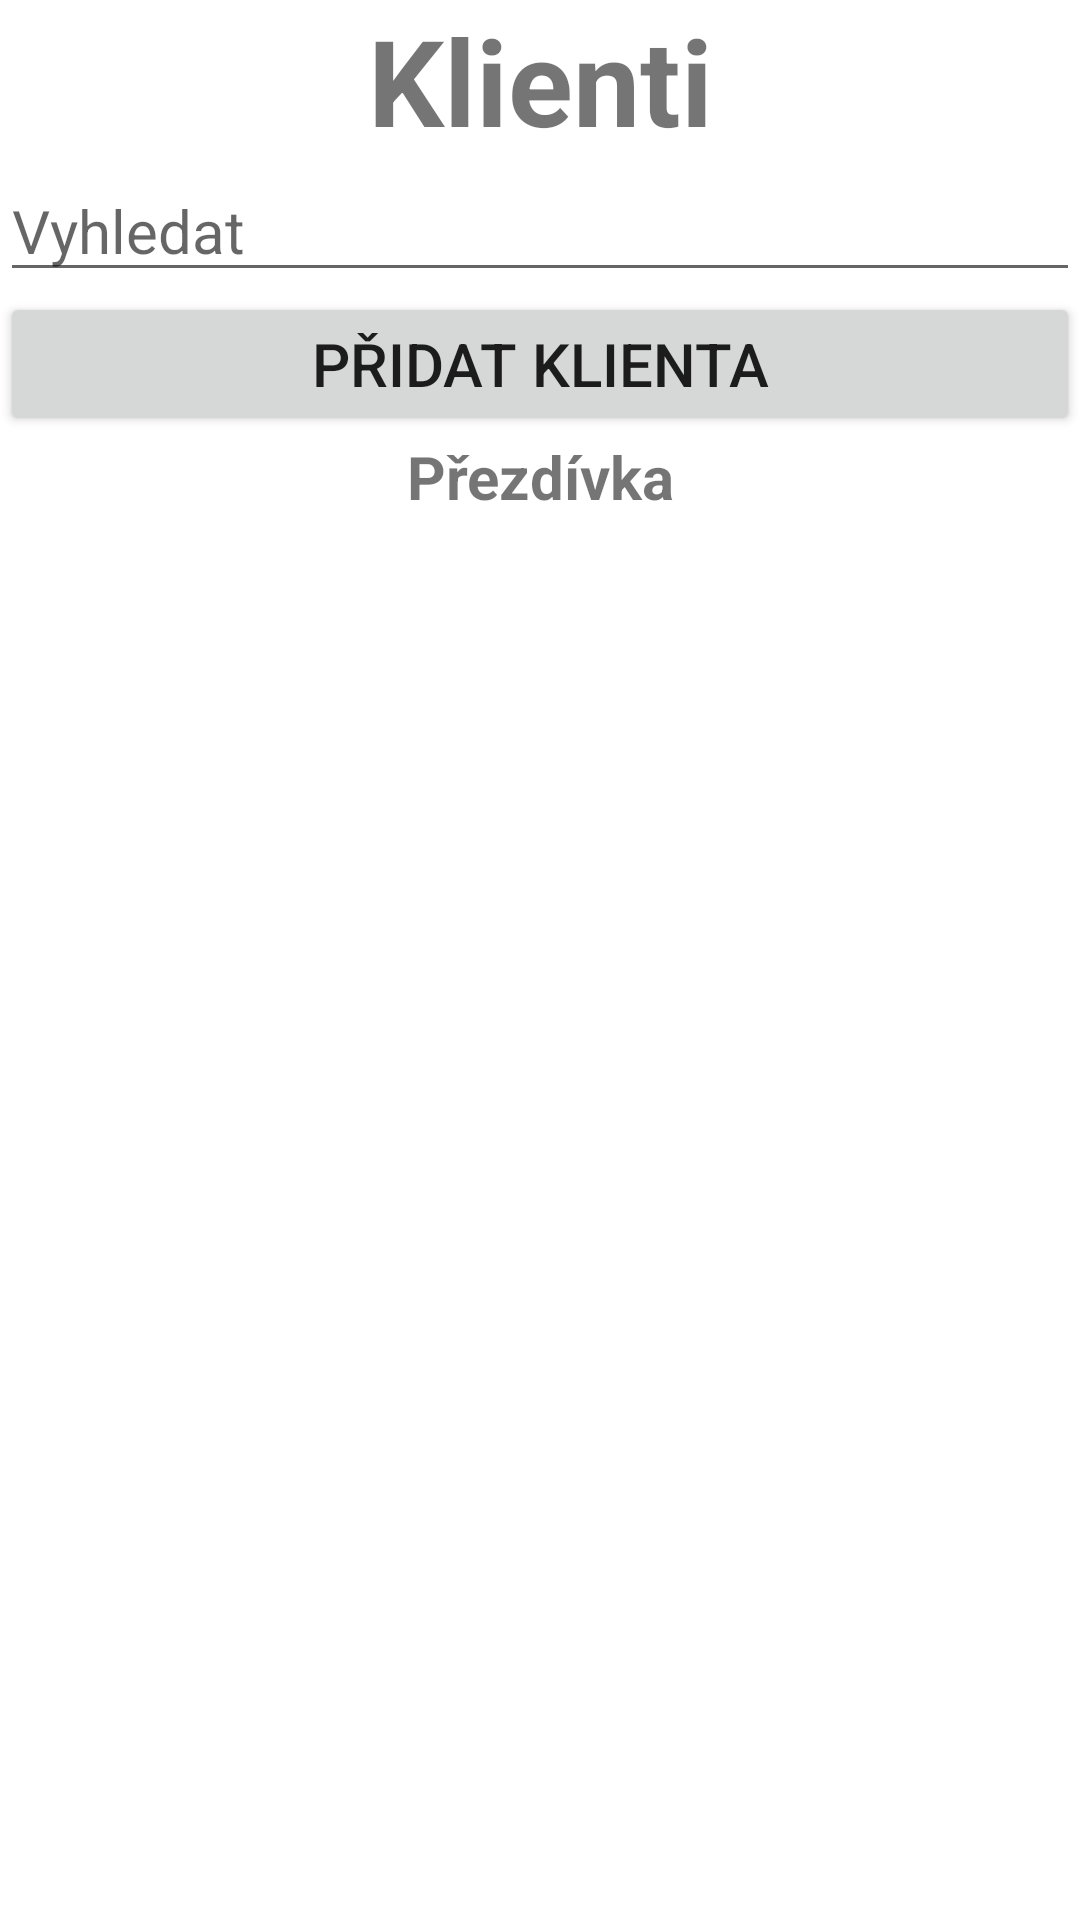

Layout XML and referenced resources for this Android screen:
<!-- AndroidManifest.xml: application theme Theme.Pedikura -->
<!-- res/layout/fragment_customers.xml -->
<?xml version="1.0" encoding="utf-8"?>
<LinearLayout xmlns:android="http://schemas.android.com/apk/res/android"
    xmlns:app="http://schemas.android.com/apk/res-auto"
    xmlns:tools="http://schemas.android.com/tools"
    android:layout_width="match_parent"
    android:layout_height="match_parent"
    android:orientation="vertical"
    tools:context=".customers.CustomersFragment">

    <TextView
        android:id="@+id/textView"
        android:layout_width="match_parent"
        android:layout_height="wrap_content"
        android:gravity="center"
        android:text="@string/client_btn"
        android:textSize="40sp"
        android:textStyle="bold" />

    <EditText
        android:id="@+id/search_customer_ET"
        android:layout_width="match_parent"
        android:layout_height="wrap_content"
        android:autofillHints="@string/search_client"
        android:ems="10"
        android:hint="@string/search_client"
        android:inputType="textPersonName"
        android:textSize="20sp" />

    <androidx.recyclerview.widget.RecyclerView
        android:id="@+id/recyclerView"
        android:layout_width="match_parent"
        android:layout_height="wrap_content"
        app:layoutManager="LinearLayoutManager">

    </androidx.recyclerview.widget.RecyclerView>

    <Button
        android:id="@+id/add_BTN"
        android:layout_width="match_parent"
        android:layout_height="wrap_content"
        android:text="@string/add_client_btn"
        android:textSize="20sp" />

    <TextView
        android:id="@+id/username_TV"
        android:layout_width="match_parent"
        android:layout_height="wrap_content"
        android:gravity="center"
        android:text="@string/username"
        android:textSize="20sp"
        android:textStyle="bold" />
</LinearLayout>
<!-- resources referenced by this layout -->
<resources>
  <string name="add_client_btn">Přidat klienta</string>
  <string name="client_btn">Klienti</string>
  <string name="search_client">Vyhledat</string>
  <string name="username">Přezdívka</string>
  
      //Settings
  <style name="Theme.Pedikura" parent="Theme.MaterialComponents.DayNight.DarkActionBar">
          
          <item name="colorPrimary">@color/purple_500</item>
          <item name="colorPrimaryVariant">@color/purple_700</item>
          <item name="colorOnPrimary">@color/white</item>
          
          <item name="colorSecondary">@color/teal_200</item>
          <item name="colorSecondaryVariant">@color/teal_700</item>
          <item name="colorOnSecondary">@color/black</item>
          
          <item name="android:statusBarColor" tools:targetApi="l">?attr/colorPrimaryVariant</item>
          
      </style>
  <color name="purple_500">#FF6200EE</color>
  <color name="purple_700">#FF3700B3</color>
  <color name="white">#FFFFFFFF</color>
  <color name="teal_200">#FF03DAC5</color>
  <color name="teal_700">#FF018786</color>
  <color name="black">#FF000000</color>
</resources>
